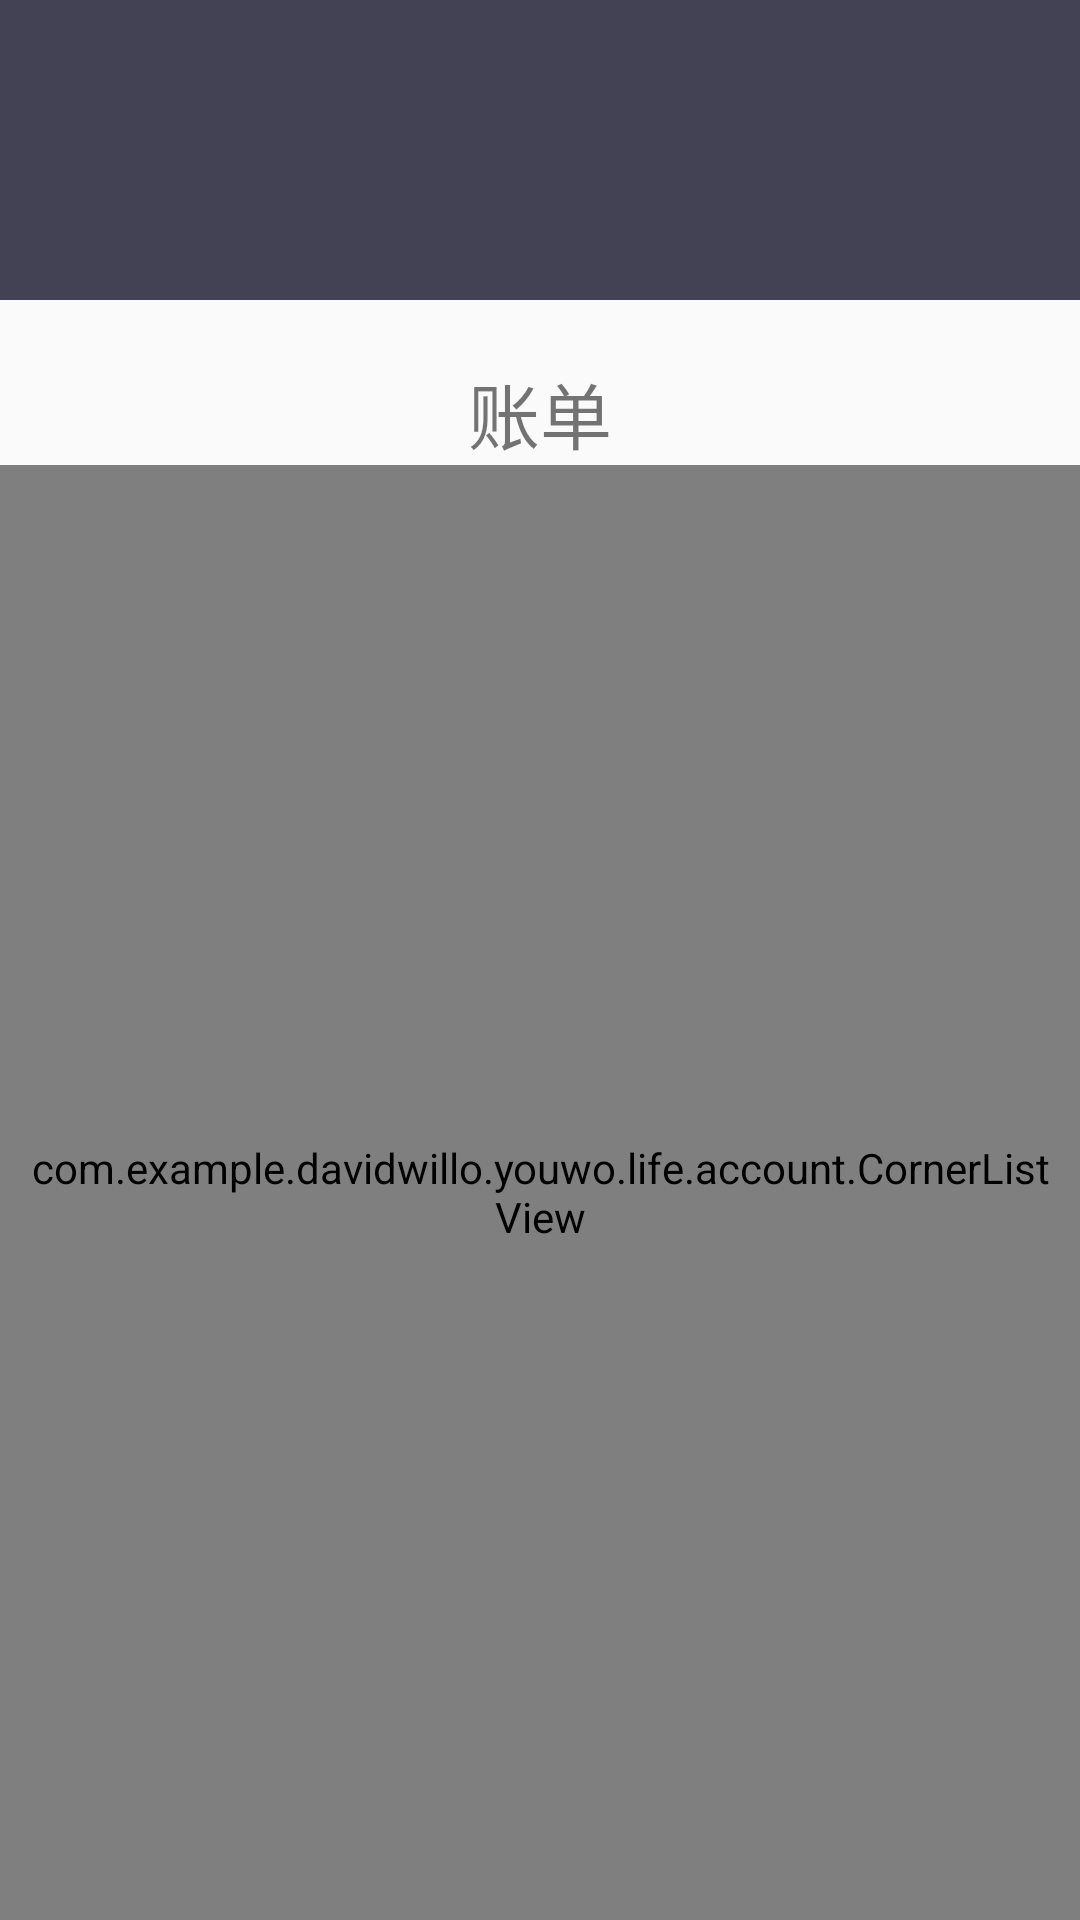

Here is an Android app screen rendered from its layout file. Give the layout XML and the strings, colors and styles it references.
<!-- AndroidManifest.xml: application theme AppTheme.NoActionBar -->
<!-- res/layout/activity_specific_data.xml -->
<?xml version="1.0" encoding="utf-8"?>
<android.support.v4.widget.DrawerLayout
    xmlns:android="http://schemas.android.com/apk/res/android"
    android:id="@+id/life_drawer_layout"
    android:layout_width="match_parent"
    android:layout_height="match_parent">

    <FrameLayout
        android:layout_width="match_parent"
        android:layout_height="match_parent">
        <RelativeLayout
            android:layout_width="wrap_content"
            android:layout_height="match_parent">
            <LinearLayout
                android:layout_width="match_parent"
                android:layout_height="100dp"
                android:background="@color/darkBlue"
                android:id="@+id/top">
                <ImageButton
                    android:id="@+id/account"
                    android:layout_width="0dp"
                    android:layout_height="wrap_content"
                    android:layout_weight="1"
                    android:src="@mipmap/account2"
                    android:scaleX="1.5"
                    android:scaleY="1.5"
                    android:layout_gravity="center_vertical"
                    android:background="@color/darkBlue"/>
                <ImageButton
                    android:id="@+id/express"
                    android:layout_width="0dp"
                    android:layout_height="wrap_content"
                    android:layout_weight="1"
                    android:src="@mipmap/express1"
                    android:scaleX="1.3"
                    android:scaleY="1.3"
                    android:layout_gravity="center_vertical"
                    android:background="@color/darkBlue"/>
            </LinearLayout>

            <RelativeLayout
                android:layout_width="fill_parent"
                android:layout_height="wrap_content"
                android:layout_below="@+id/top"
                android:layout_above="@+id/bottom">
                <TextView
                    android:id="@+id/tv_specific_data_txtDataRange"
                    android:layout_width="fill_parent"
                    android:layout_height="wrap_content"
                    android:gravity="center"
                    android:textSize="24dip"
                    android:layout_marginTop="20dp"
                    android:text="账单" />

                <com.example.davidwillo.youwo.life.account.CornerListView
                    android:id="@+id/lv_specific_data_list"
                    android:padding="10dip"
                    android:layout_width="fill_parent"
                    android:layout_height="fill_parent"
                    android:layout_below="@+id/tv_specific_data_txtDataRange"
                    android:cacheColorHint="#00000000" >
                </com.example.davidwillo.youwo.life.account.CornerListView>

            </RelativeLayout>


        </RelativeLayout>
    </FrameLayout>

    
        
        
        
        
        
        
        
        

    

</android.support.v4.widget.DrawerLayout>
<!-- resources referenced by this layout -->
<resources>
  <color name="darkBlue">#434154</color>
  <style name="AppTheme.NoActionBar">
          <item name="windowActionBar">false</item>
          <item name="windowNoTitle">true</item>
      </style>
</resources>
